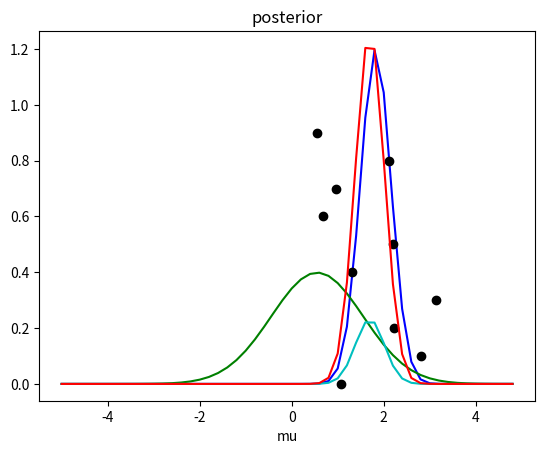

Reproduce this figure in Python.
import numpy as np
import matplotlib.pyplot as plt
%matplotlib

mu = 0.4  # probability of head
n = 10   # number of samples
y = np.random.rand(n)<mu # binary observation sequence
y

dt = 0.2   # puase for animation
dx = 0.01  # plot step
x = np.arange( 0, 1, dx)  # range of the parameter
prior = np.ones( len(x))  # uniform prior
for i in range(n):
    plt.cla()
    plt.plot( x, prior, 'b')
    plt.xlabel('$\mu$')
    plt.title('prior')
    plt.plot( y[0:i+1], np.arange(i+1)/n, 'ko')
    likelihood = x*y[i] + (1-x)*(1-y[i]) # theta if head, 1-theta if tail
    plt.plot( x, likelihood, 'g')
    plt.title('likelihood')
    plt.pause(dt)
    prilik = prior*likelihood
    plt.plot( x, prilik,'c')
    plt.title('prior*likelihood')
    plt.pause(dt)
    marginal = sum(prilik)*dx    # integrate over the parameter range
    posterior = prilik/marginal  # normalize
    plt.plot( x, posterior, 'r')
    plt.title('posterior')
    plt.pause(dt)
    input()   # wait for return key
    prior = posterior

# Noisy observation: y = N(mu,sigma)
mu = 2
sigma = 1
n = 10
y = mu + sigma*np.random.randn(n)
#y = [(0 if i<5 else 2) for i in range(n)] + sigma*np.random.randn(n)
y

mu0 = 0
sigma0 = 5
dt = 0.2   # puase for animatino
dx = 0.05   # plot step
x = np.arange( -5, 5, dt)
prior = np.exp(-(x/sigma0)**2/2)/(np.sqrt(2*np.pi)*sigma0)
for i in range(n):
    plt.cla()
    plt.plot( x, prior, 'b')
    plt.xlabel('mu')
    plt.title('prior')
    plt.plot( y[0:i+1], np.arange(i+1)/n, 'ko')
    likelihood = np.exp(-((y[i]-x)/sigma)**2/2)/(np.sqrt(2*np.pi)*sigma)
    plt.plot( x, likelihood, 'g')
    plt.title('likelihood')
    plt.pause(dt)
    prilik = prior*likelihood
    plt.plot( x, prilik,'c')
    plt.title('prior*likelihood')
    plt.pause(dt)
    marginal = sum(prilik)*dt
    posterior = prilik/marginal
    plt.plot( x, posterior, 'r')
    plt.title('posterior')
    plt.pause(dt)
    input()
    prior = posterior

